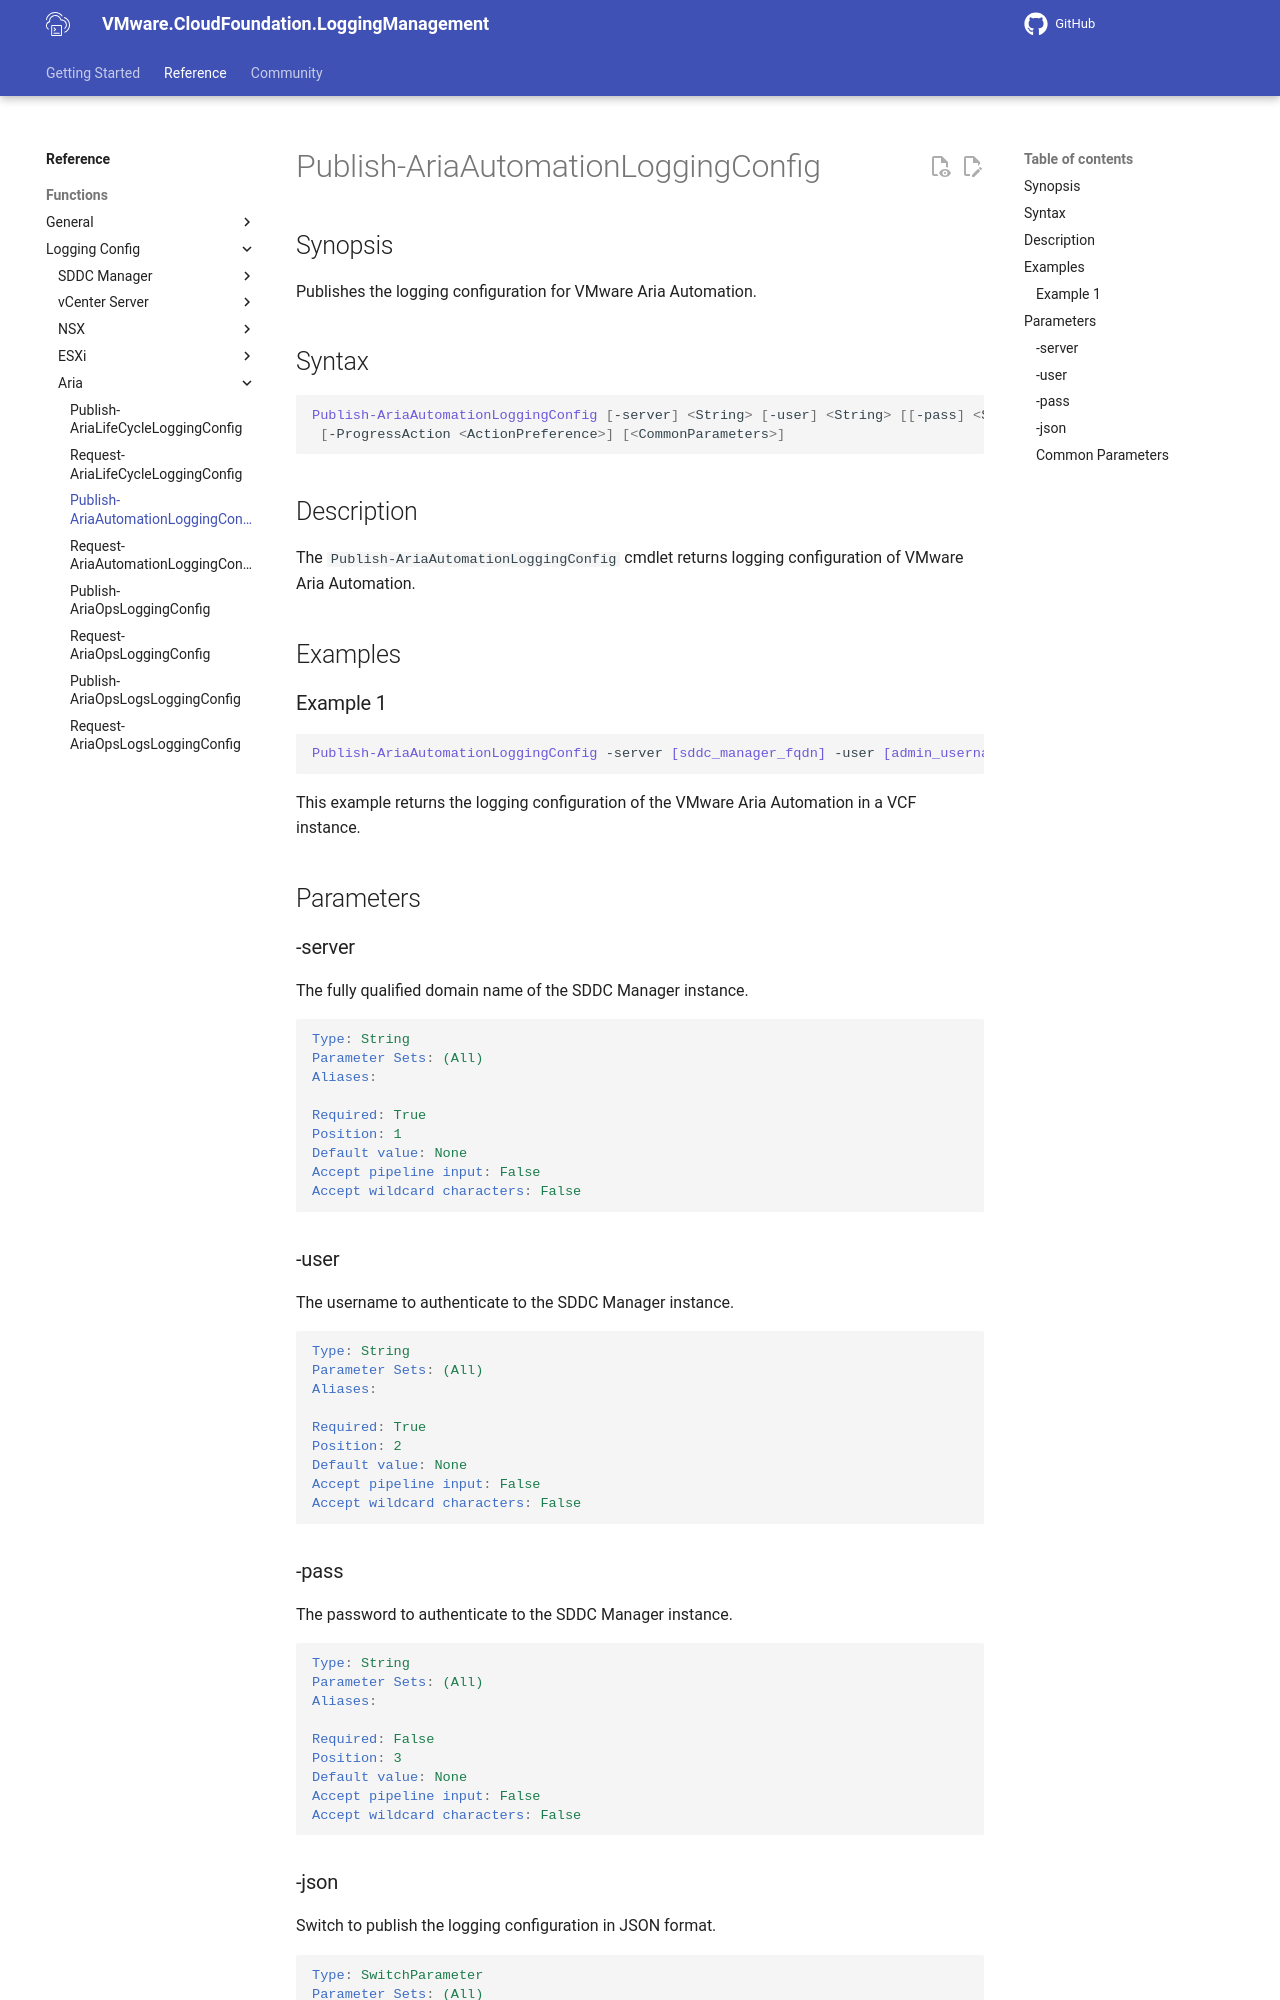

repository: vmware/powershell-module-for-vmware-cloud-foundation-logging-management · page: documentation/functions/Publish-AriaAutomationLoggingConfig/index.html · generator: mkdocs

# Publish-AriaAutomationLoggingConfig

## Synopsis

Publishes the logging configuration for VMware Aria Automation.

## Syntax

```powershell
Publish-AriaAutomationLoggingConfig [-server] <String> [-user] <String> [[-pass] <String>] [-json]
 [-ProgressAction <ActionPreference>] [<CommonParameters>]
```

## Description

The `Publish-AriaAutomationLoggingConfig` cmdlet returns logging configuration of VMware Aria Automation.

## Examples

### Example 1

```powershell
Publish-AriaAutomationLoggingConfig -server sfo-vcf01.sfo.rainpole.io -user administrator@vsphere.local -pass VMw@re123!
This example returns the logging configuration of the VMware Aria Automation in your VCF environment.
```

## Parameters

### -server

The fully qualified domain name of the SDDC Manager instance.

```yaml
Type: String
Parameter Sets: (All)
Aliases:

Required: True
Position: 1
Default value: None
Accept pipeline input: False
Accept wildcard characters: False
```

### -user

The username to authenticate to the SDDC Manager instance.

```yaml
Type: String
Parameter Sets: (All)
Aliases:

Required: True
Position: 2
Default value: None
Accept pipeline input: False
Accept wildcard characters: False
```

### -pass

The password to authenticate to the SDDC Manager instance.

```yaml
Type: String
Parameter Sets: (All)
Aliases:

Required: False
Position: 3
Default value: None
Accept pipeline input: False
Accept wildcard characters: False
```
